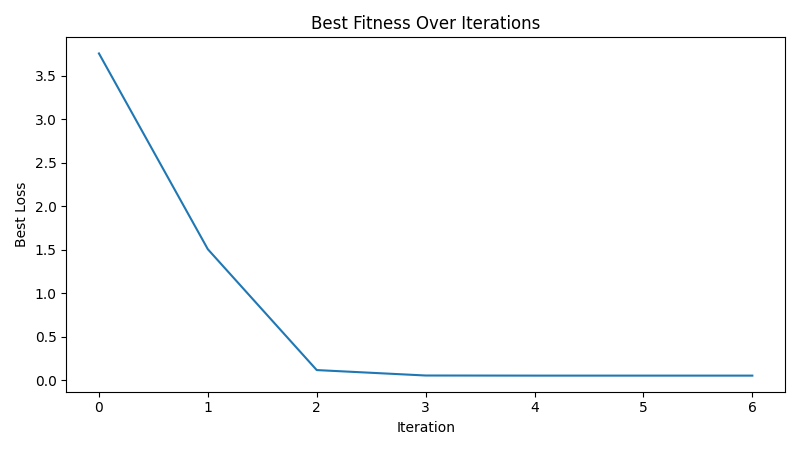

The file beside this chart, header and first rows:
iteration, best_loss
1, 3.758
2, 1.507
3, 0.1178
4, 0.05535
5, 0.05413
6, 0.05413
7, 0.05413
